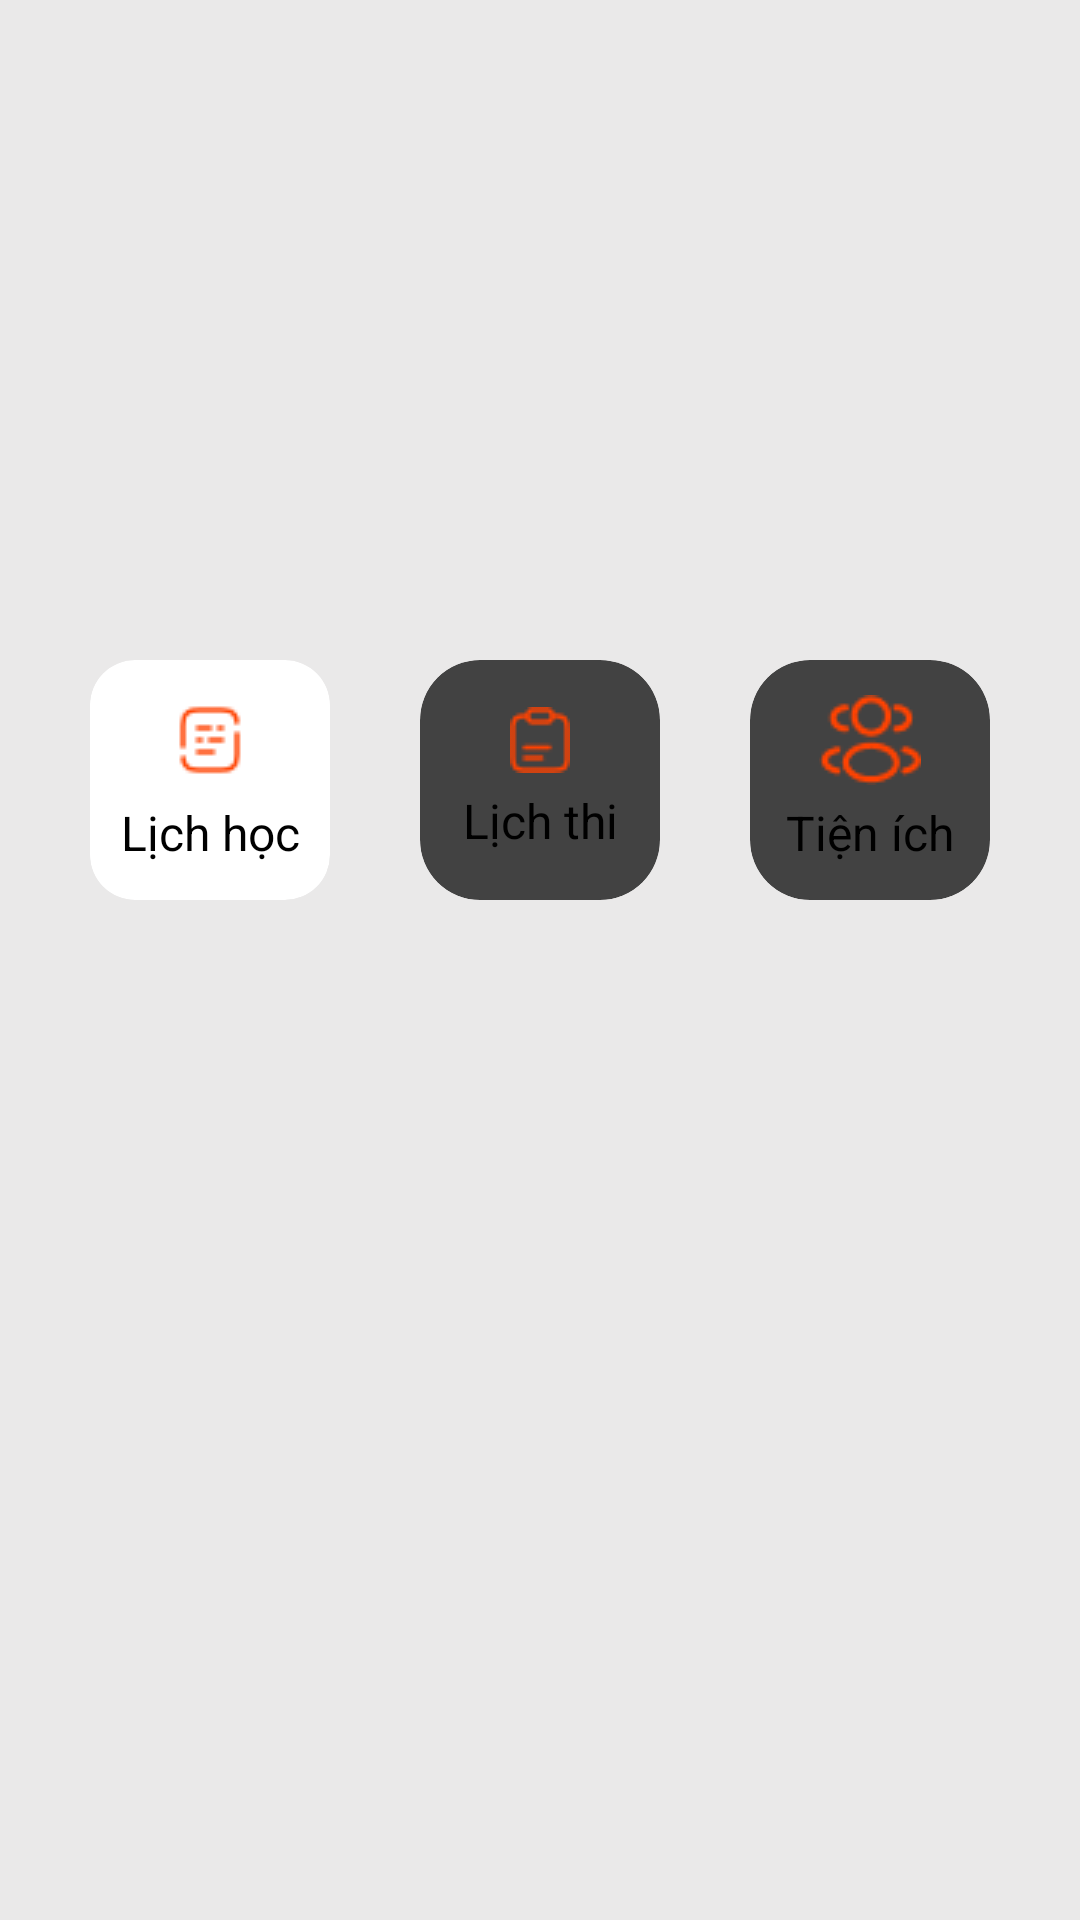

Android layout source for this screen:
<!-- AndroidManifest.xml: application theme Theme.MyFPL -->
<!-- res/layout/fragment_trang_chu.xml -->
<?xml version="1.0" encoding="utf-8"?>
<LinearLayout xmlns:android="http://schemas.android.com/apk/res/android"
    android:layout_width="match_parent"
    android:layout_height="match_parent"
    xmlns:app="http://schemas.android.com/apk/res-auto"
    android:padding="10dp"
    android:background="#EAE9E9"
    android:orientation="vertical">

    <ScrollView
        android:layout_width="match_parent"
        android:layout_height="match_parent">

        <LinearLayout
            android:layout_width="match_parent"
            android:layout_height="match_parent"
            android:orientation="vertical">

            <ViewFlipper
                android:id="@+id/viewFlipper"
                android:layout_width="match_parent"
                android:layout_height="200dp"/>

            <LinearLayout
                android:layout_width="wrap_content"
                android:layout_height="wrap_content"
                android:background="#EAE9E9"
                android:layout_gravity="center"
                android:layout_marginTop="10dp"
                android:orientation="horizontal">

                <androidx.cardview.widget.CardView
                    android:id="@+id/cardview"
                    android:layout_width="80dp"
                    android:layout_height="80dp"
                    app:cardCornerRadius="15dp"
                    android:layout_marginRight="30dp"
                    app:cardBackgroundColor="#ffff"
                    >
                    <LinearLayout
                        android:layout_width="match_parent"
                        android:layout_height="match_parent"
                        android:orientation="vertical"
                        android:gravity="center">
                        <ImageView
                            android:layout_width="wrap_content"
                            android:layout_height="wrap_content"
                            android:src="@drawable/lich_hoc"/>
                        <TextView
                            android:layout_width="match_parent"
                            android:layout_height="wrap_content"
                            android:gravity="center"
                            android:textSize="16dp"
                            android:layout_marginTop="5dp"
                            android:text="Lịch học"/>
                    </LinearLayout>


                </androidx.cardview.widget.CardView>

                <androidx.cardview.widget.CardView
                    android:id="@+id/cardview1"
                    android:layout_width="80dp"
                    android:layout_height="80dp"
                    app:cardCornerRadius="20dp"

                    android:layout_marginRight="30dp"
                    android:background="@color/white"
                    >
                    <LinearLayout
                        android:layout_width="match_parent"
                        android:layout_height="match_parent"
                        android:orientation="vertical"
                        android:gravity="center">
                        <ImageView
                            android:layout_width="wrap_content"
                            android:layout_height="wrap_content"
                            android:src="@drawable/lich_thi"/>
                        <TextView
                            android:layout_width="match_parent"
                            android:layout_height="wrap_content"
                            android:gravity="center"
                            android:textSize="16dp"
                            android:layout_marginTop="5dp"
                            android:text="Lịch thi"/>
                    </LinearLayout>


                </androidx.cardview.widget.CardView>

                <androidx.cardview.widget.CardView
                    android:id="@+id/cardview2"
                    android:layout_width="80dp"
                    android:layout_height="80dp"
                    app:cardCornerRadius="20dp"

                    android:background="@color/white"
                    >
                    <LinearLayout
                        android:layout_width="match_parent"
                        android:layout_height="match_parent"
                        android:orientation="vertical"
                        android:gravity="center">
                        <ImageView
                            android:layout_width="wrap_content"
                            android:layout_height="wrap_content"
                            android:src="@drawable/tienichcam" />
                        <TextView
                            android:layout_width="match_parent"
                            android:layout_height="wrap_content"
                            android:gravity="center"
                            android:textSize="16dp"
                            android:layout_marginTop="5dp"
                            android:text="Tiện ích"/>
                    </LinearLayout>

                </androidx.cardview.widget.CardView>

            </LinearLayout>


























            <FrameLayout
                android:id="@+id/frameLayoutHT"
                android:layout_width="match_parent"
                android:layout_height="match_parent"
                android:layout_marginTop="10dp"/>
        </LinearLayout>

    </ScrollView>




</LinearLayout>
<!-- resources referenced by this layout -->
<resources>
  <!-- drawable lich_hoc: png bitmap (drawable, 532 bytes) -->
  <!-- drawable lich_thi: png bitmap (drawable, 486 bytes) -->
  <!-- drawable tienichcam: png bitmap (drawable, 1027 bytes) -->
  <style name="Theme.MyFPL" parent="Base.Theme.MyFPL">
      
      <item name="android:navigationBarColor">@android:color/transparent</item>
      <item name="android:statusBarColor">@android:color/transparent</item>
      <item name="android:windowLightStatusBar">?attr/isLightTheme</item>
    </style>
  <!-- not gathered from this repository: default colours our renderer supplied (Android Studio template values) -->
  <color name="white">#FFFFFFFF</color>
</resources>
